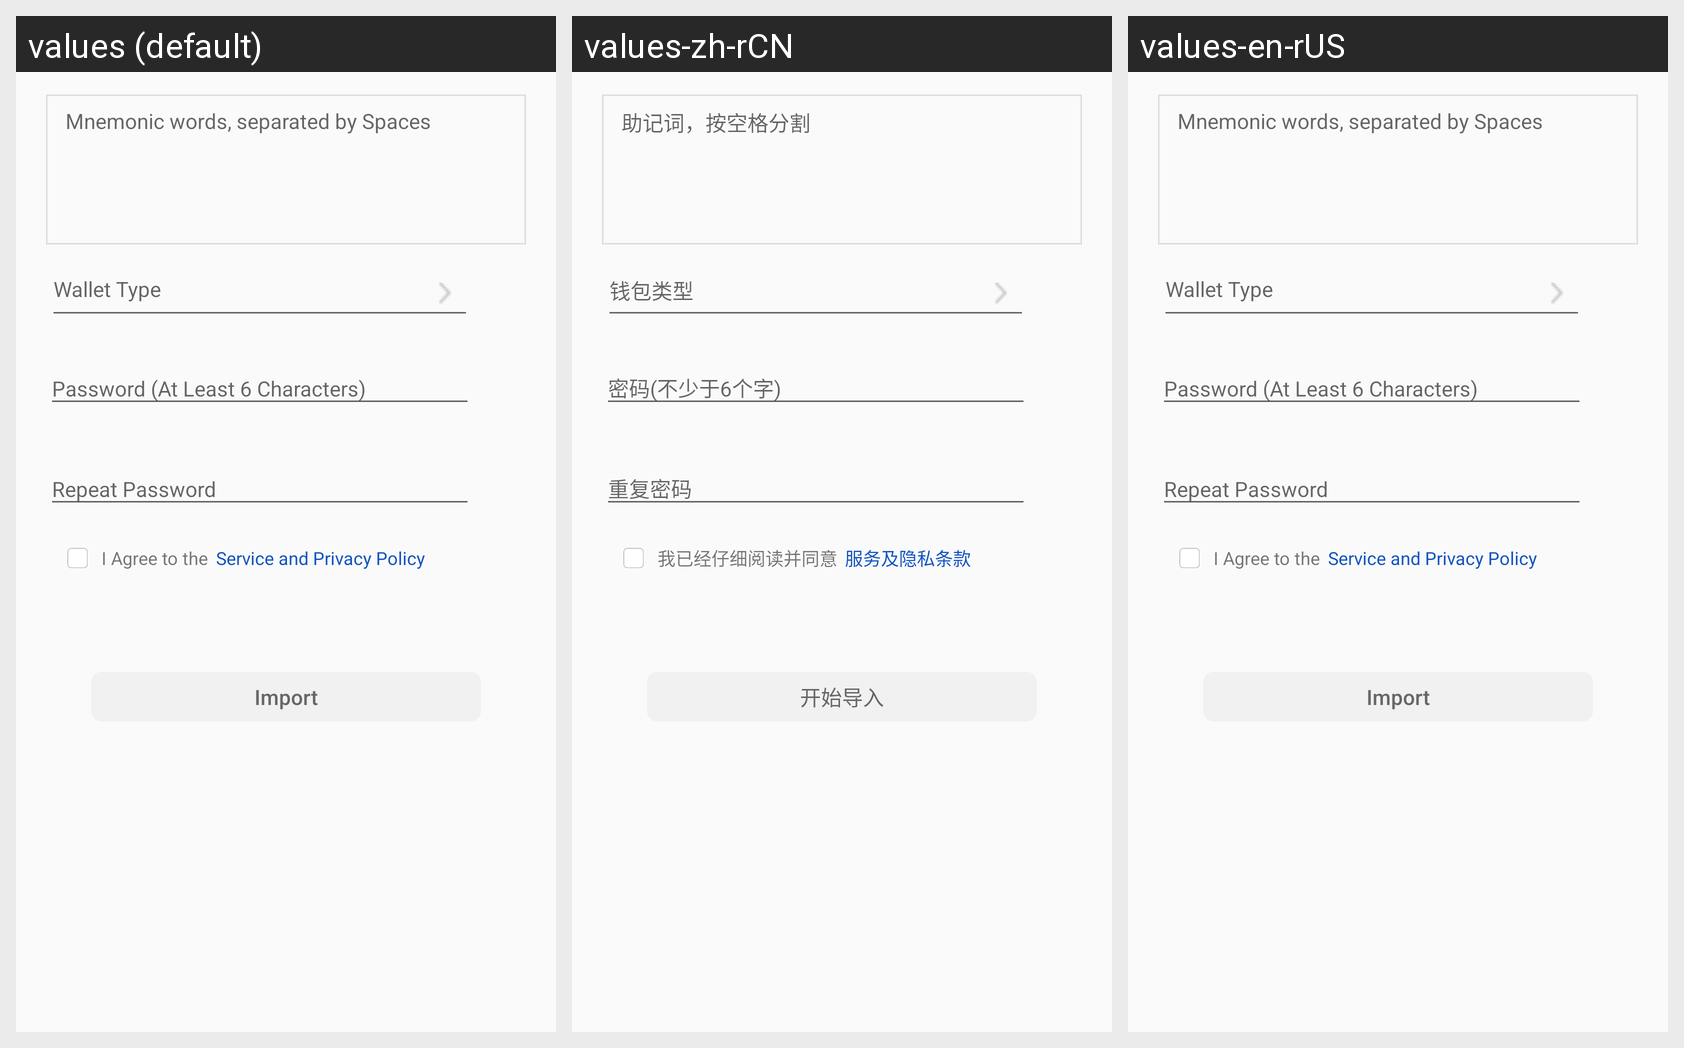

For this localized Android screen grid, give each drawn string resource with its value in every locale shown.
Android screen res/layout/fragment_import_mnemonic.xml rendered under 3 locales, left to right: values (default), values-zh-rCN, values-en-rUS. Device: Nexus 5 (rendered at 1080×1920; each locale shown at half size, 540×960, under a caption strip naming it); theme AppTheme.
Strings drawn on this screen, with the default value and each locale's value (text and hints the layout hard-codes, and strings that could not be matched under every locale, appear in the picture but are not listed):

mnemonic_separated_by_spaces
  values: Mnemonic words, separated by Spaces
  values-zh-rCN: 助记词，按空格分割
  values-en-rUS: Mnemonic words, separated by Spaces

wallet_type
  values: Wallet Type
  values-zh-rCN: 钱包类型
  values-en-rUS: Wallet Type

password
  values: Password (At Least 6 Characters)
  values-zh-rCN: 密码(不少于6个字)
  values-en-rUS: Password (At Least 6 Characters)

repeat_password
  values: Repeat Password
  values-zh-rCN: 重复密码
  values-en-rUS: Repeat Password

i_have_read_terms
  values: I Agree to the
  values-zh-rCN: 我已经仔细阅读并同意
  values-en-rUS: I Agree to the

privacy_terms
  values: Service and Privacy Policy
  values-zh-rCN: 服务及隐私条款
  values-en-rUS: Service and Privacy Policy

start_import
  values: Import
  values-zh-rCN: 开始导入
  values-en-rUS: Import
